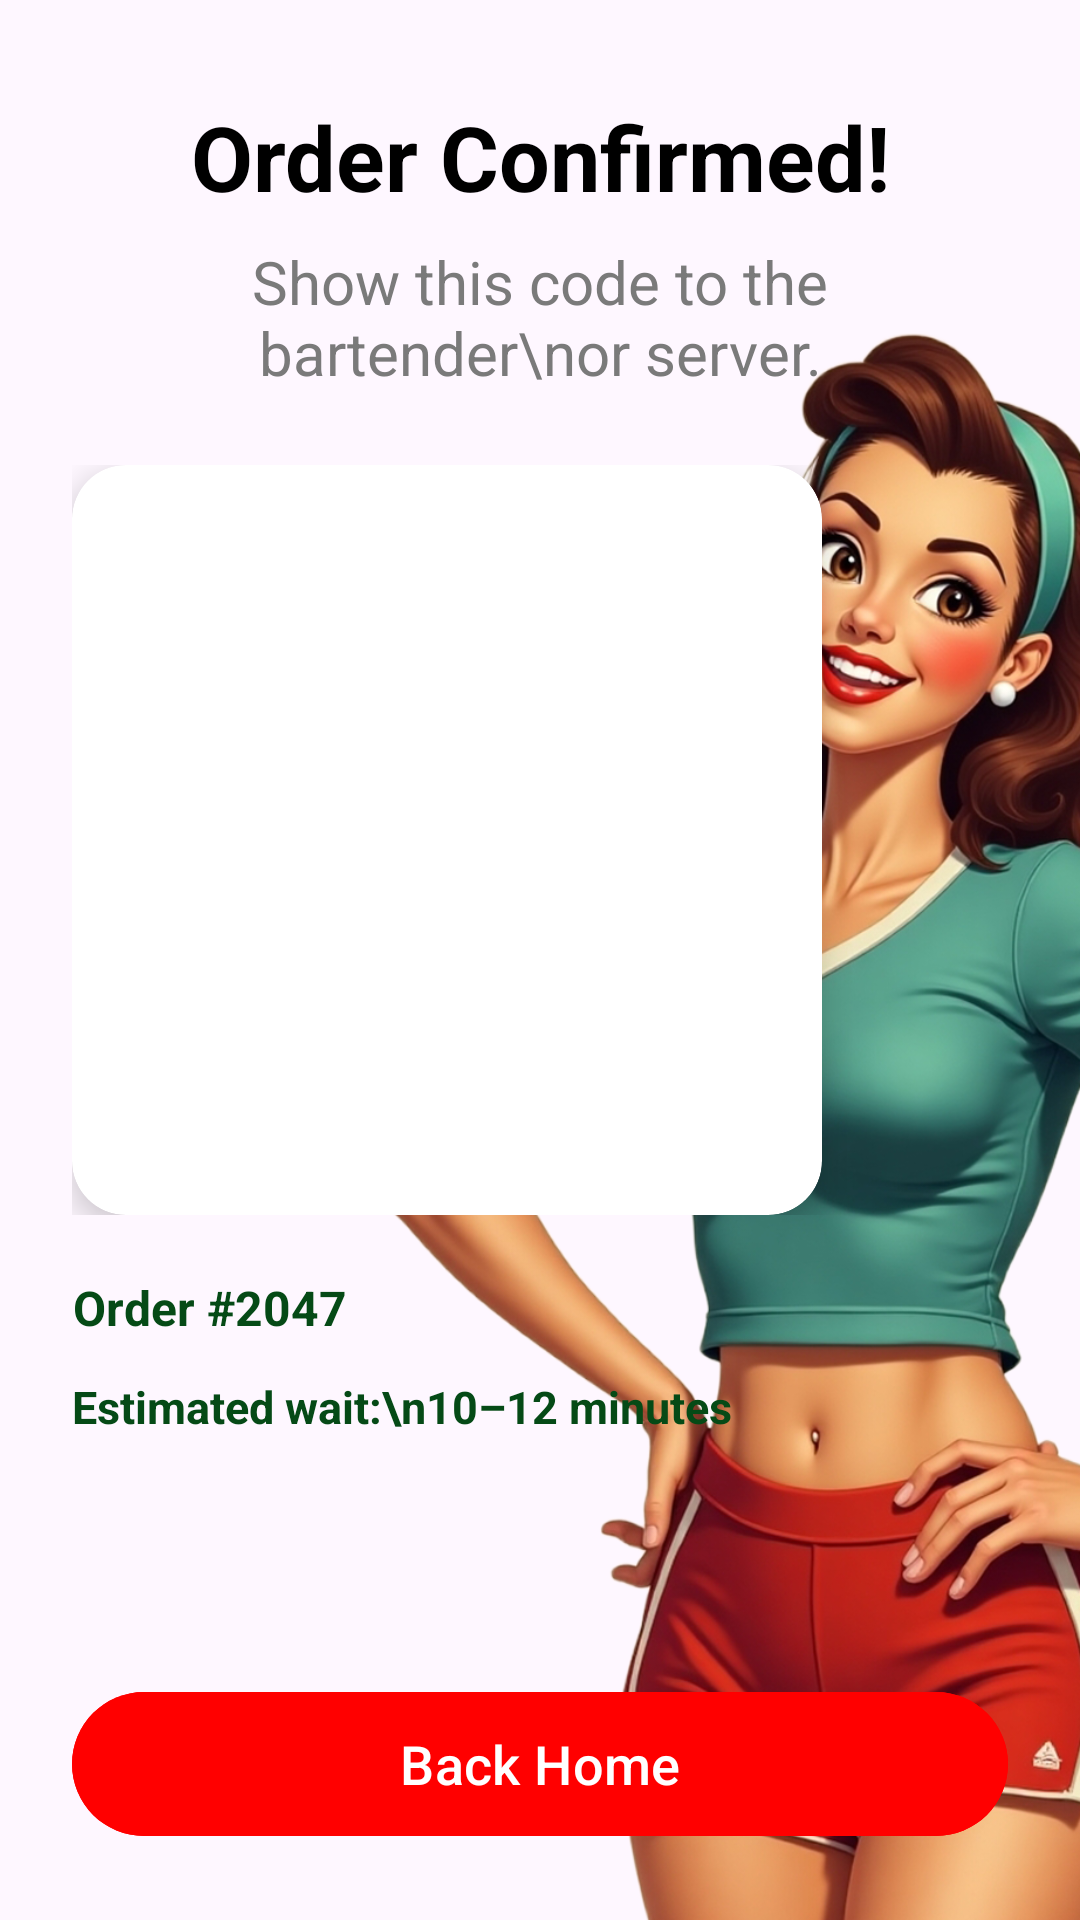

Write the Android layout XML for this screen, with the resource values it uses.
<!-- AndroidManifest.xml: application theme Theme.MyApplication -->
<!-- res/layout/fragment_qr.xml -->
<?xml version="1.0" encoding="utf-8"?>
<FrameLayout xmlns:android="http://schemas.android.com/apk/res/android"
    xmlns:app="http://schemas.android.com/apk/res-auto"
    android:layout_width="match_parent"
    android:layout_height="match_parent"

    android:background="@drawable/qr_background">

    <ImageView
        android:id="@+id/ivGirl"
        android:layout_width="240dp"
        android:layout_height="530dp"
        android:elevation="-1dp"
        android:layout_gravity="bottom|end"
        android:src="@drawable/qr_girl"
        android:scaleType="fitCenter"
        />
    <LinearLayout
        android:id="@+id/content"
        android:orientation="vertical"

        android:layout_width="match_parent"
        android:layout_height="match_parent"
        android:gravity="start"
        android:paddingStart="24dp"
        android:paddingEnd="24dp"
        android:paddingTop="32dp"
        android:paddingBottom="32dp">

        <TextView
            android:id="@+id/tvTitle"
            android:layout_width="wrap_content"
            android:layout_height="wrap_content"
            android:text="Order Confirmed!"
            android:textStyle="bold"
            android:textSize="30sp"
            android:layout_gravity="center"
            android:textColor="@android:color/black"
            android:gravity="center"/>

        <TextView
            android:id="@+id/tvSubtitle"
            android:layout_width="wrap_content"
            android:layout_height="wrap_content"
            android:text="Show this code to the bartender\nor server."
            android:textAlignment="center"
            android:textSize="20sp"
            android:layout_gravity="center"
            android:textColor="#7A7A7A"
            android:gravity="center"
            android:layout_marginTop="8dp"/>

        <View
            android:layout_width="match_parent"
            android:layout_height="24dp"/>

        <LinearLayout
            android:layout_width="match_parent"
            android:layout_height="wrap_content"
            android:elevation="-1dp"
            android:orientation="horizontal">

            <androidx.cardview.widget.CardView
                android:id="@+id/cardQr"
                android:layout_width="250dp"

                android:layout_height="250dp"
                app:cardCornerRadius="18dp"
                app:cardElevation="6dp">

                <ImageView
                    android:id="@+id/ivQr"
                    android:layout_width="match_parent"
                    android:layout_height="match_parent"
                    android:scaleType="fitCenter" />
            </androidx.cardview.widget.CardView>



        </LinearLayout>

        <View
            android:layout_width="match_parent"
            android:layout_height="20dp"/>

        <TextView
            android:id="@+id/tvOrderId"
            android:layout_width="wrap_content"
            android:layout_height="wrap_content"
            android:text="Order #2047"
            android:textColor="#054A16"
            android:textStyle="bold"
            android:textSize="16sp"

            android:layout_marginBottom="10dp"
            android:gravity="center"/>

        <TextView
            android:id="@+id/tvEstimatedWait"
            android:layout_width="wrap_content"
            android:layout_height="wrap_content"
            android:text="Estimated wait:\n10–12 minutes"
            android:textColor="#054A16"
            android:textSize="15sp"
            android:textStyle="bold"
            android:gravity="center"
            android:layout_marginTop="2dp"/>
    </LinearLayout>

    <com.google.android.material.button.MaterialButton
        android:id="@+id/btnBackHome"
        android:layout_width="match_parent"
        android:layout_height="56dp"
        android:text="Back Home"
        android:elevation="1dp"
        android:textColor="#FFF"
        android:textSize="18sp"
        android:backgroundTint="#FF0000"
        android:layout_gravity="bottom|center_horizontal"
        android:layout_margin="24dp"/>
</FrameLayout>
<!-- resources referenced by this layout -->
<resources>
  <!-- drawable qr_girl: png bitmap (drawable, 787442 bytes) -->
  <style name="Theme.MyApplication" parent="Base.Theme.MyApplication" />
  <style name="Base.Theme.MyApplication" parent="Theme.Material3.Light.NoActionBar">
          <item name="android:statusBarColor">@color/chip_icon_tint</item>
          <item name="android:navigationBarColor">@color/white</item>
          <item name="android:forceDarkAllowed" tools:targetApi="29">false</item>
          <item name="android:windowLightNavigationBar" tools:targetApi="27">true</item>
          <item name="android:windowLightStatusBar">true</item>
  
          <item name="chipGroupStyle">@style/Widget.Material3.ChipGroup</item>
  
      </style>
  <color name="chip_icon_tint">#FFFFFF</color>
  <color name="white">#FFFFFFFF</color>
</resources>
